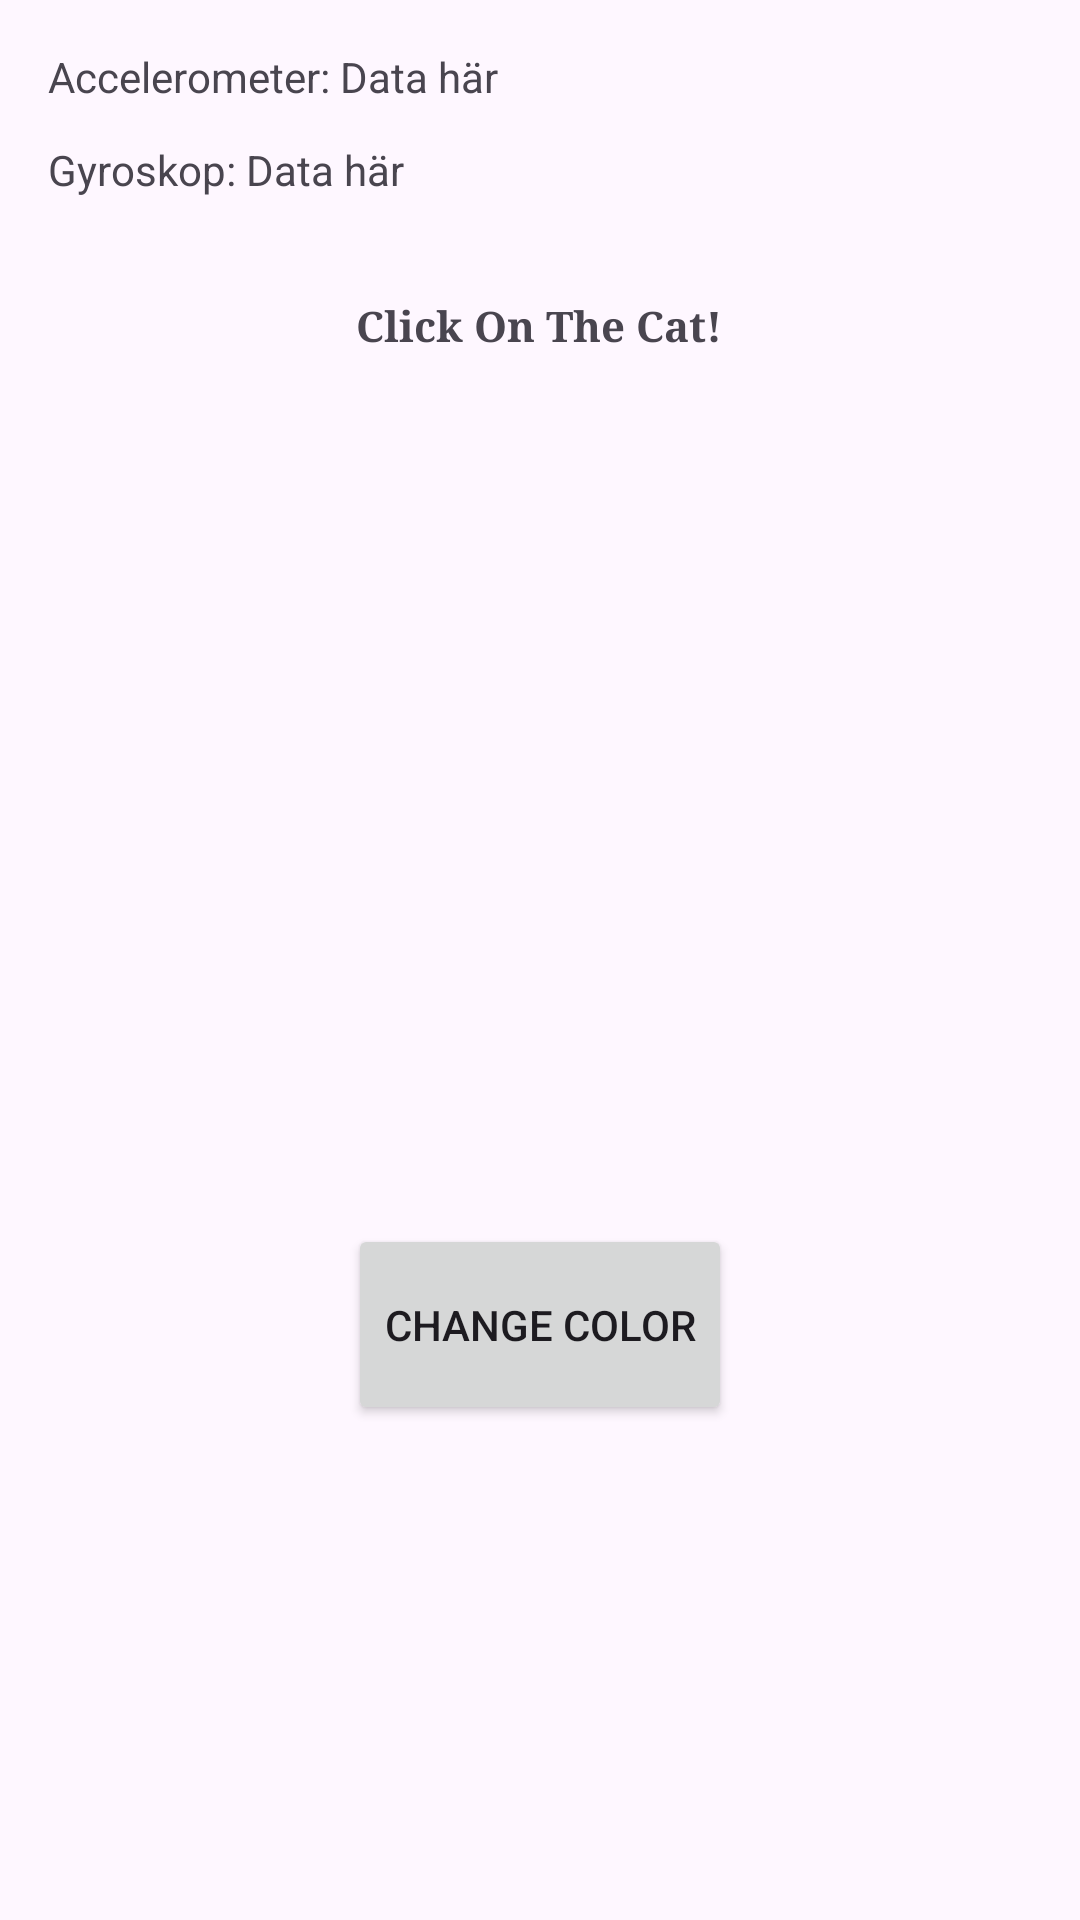

Layout XML and referenced resources for this Android screen:
<!-- AndroidManifest.xml: application theme Theme.Uppgift -->
<!-- res/layout/fragment_my.xml -->
<?xml version="1.0" encoding="utf-8"?>
<LinearLayout xmlns:android="http://schemas.android.com/apk/res/android"
    xmlns:app="http://schemas.android.com/apk/res-auto"
    xmlns:tools="http://schemas.android.com/tools"
    android:id="@+id/LinearLayout"
    android:layout_width="match_parent"
    android:layout_height="match_parent"
    android:orientation="vertical"
    android:padding="16dp">

    <TextView
        android:id="@+id/accelerometerTextView"
        android:layout_width="match_parent"
        android:layout_height="31dp"
        android:text="Accelerometer: Data här" />

    <TextView
        android:id="@+id/gyroscopeTextView"
        android:layout_width="136dp"
        android:layout_height="52dp"
        android:text="Gyroskop: Data här" />

    <FrameLayout
        android:id="@+id/main_layout"
        android:layout_width="221dp"
        android:layout_height="309dp"
        android:layout_gravity="clip_horizontal|center_horizontal">

        <TextView
            android:id="@+id/textView4"
            android:layout_width="wrap_content"
            android:layout_height="match_parent"
            android:layout_gravity="center|top"
            android:text="Click On The Cat!"
            android:textStyle="bold"
            android:typeface="serif" />

        <ImageView
            android:id="@+id/myImageView"
            android:layout_width="match_parent"
            android:layout_height="match_parent"
            android:layout_gravity="bottom|clip_horizontal|center|center_horizontal|fill_horizontal"
            android:gravity="center"
            android:src="@drawable/hi"
            tools:srcCompat="@drawable/hi" />

    </FrameLayout>

    <Button
        android:id="@+id/myButton"
        android:layout_width="wrap_content"
        android:layout_height="67dp"
        android:layout_gravity="center"
        android:gravity="center"
        android:text="Change Color" />


</LinearLayout>
<!-- resources referenced by this layout -->
<resources>
  <style name="Theme.Uppgift" parent="Base.Theme.Uppgift" />
  <style name="Base.Theme.Uppgift" parent="Theme.Material3.DayNight.NoActionBar">
          
          
      </style>
</resources>
